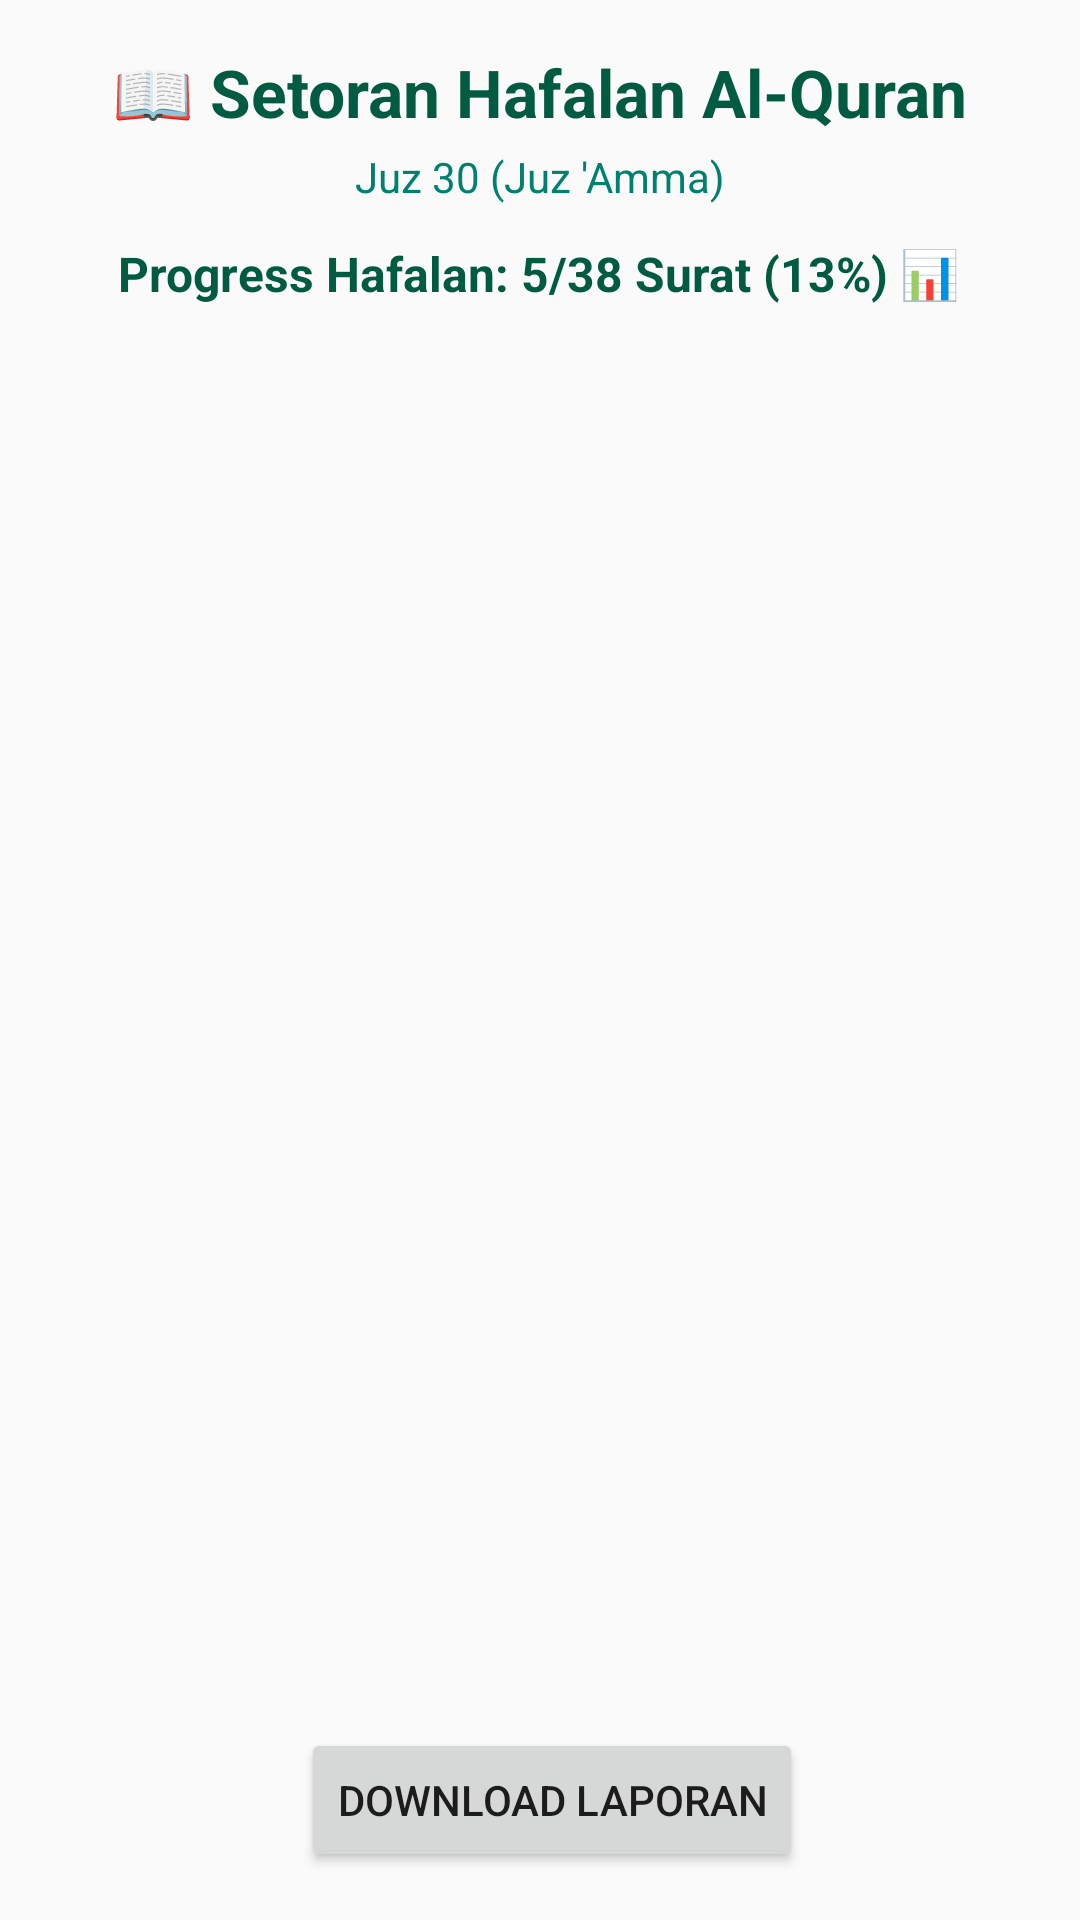

The Android layout XML behind this screen, and the referenced resources:
<!-- AndroidManifest.xml: application theme Theme.AplikasiSetoranMahasiswa -->
<!-- res/layout/activity_setoran.xml -->
<?xml version="1.0" encoding="utf-8"?>
<LinearLayout
    xmlns:android="http://schemas.android.com/apk/res/android"
    xmlns:app="http://schemas.android.com/apk/res-auto"
    xmlns:tools="http://schemas.android.com/tools"
    android:layout_width="match_parent"
    android:layout_height="match_parent"
    android:orientation="vertical"
    android:padding="16dp"
    tools:context="com.example.aplikasisetoranmahasiswa.ui.setoran.SetoranActivity">

    <LinearLayout
        android:layout_width="match_parent"
        android:layout_height="wrap_content"
        android:orientation="vertical"
        android:layout_marginBottom="16dp">

        <TextView
            android:layout_width="wrap_content"
            android:layout_height="wrap_content"
            android:text="📖 Setoran Hafalan Al-Quran"
            android:textSize="22sp"
            android:textStyle="bold"
            android:textColor="@color/green_700"
            android:layout_gravity="center_horizontal"
            android:layout_marginBottom="4dp"/>

        <TextView
            android:layout_width="wrap_content"
            android:layout_height="wrap_content"
            android:text="Juz 30 (Juz 'Amma)"
            android:textSize="14sp"
            android:textColor="@color/green_500"
            android:layout_gravity="center_horizontal"
            android:layout_marginBottom="12dp"/>

        <TextView
            android:id="@+id/textViewProgress"
            android:layout_width="wrap_content"
            android:layout_height="wrap_content"
            android:text="Progress Hafalan: 5/38 Surat (13%) 📊"
            android:textSize="16sp"
            android:layout_gravity="center_horizontal"
            android:textColor="@color/green_700"
            android:textStyle="bold"/>

    </LinearLayout>

    <androidx.recyclerview.widget.RecyclerView
        android:id="@+id/recyclerViewSetoran"
        android:layout_width="match_parent"
        android:layout_height="0dp"
        android:layout_weight="1"/>

    <LinearLayout
        android:layout_width="match_parent"
        android:layout_height="wrap_content"
        android:orientation="horizontal"
        android:gravity="center"
        android:layout_marginTop="16dp">

        <Button
            android:id="@+id/buttonDownloadLaporan"
            android:layout_width="wrap_content"
            android:layout_height="wrap_content"
            android:layout_marginStart="8dp"
            android:text="Download Laporan"/>

    </LinearLayout>

</LinearLayout>
<!-- resources referenced by this layout -->
<resources>
  <color name="green_500">#008170</color>
  <color name="green_700">#005B41</color>
  <style name="Theme.AplikasiSetoranMahasiswa" parent="Theme.AppCompat.Light.NoActionBar">
          
          <item name="colorPrimary">@color/green_500</item>
          <item name="colorPrimaryVariant">@color/green_700</item>
          <item name="colorOnPrimary">@android:color/white</item>
          
          <item name="colorSecondary">@color/green_500</item>
          <item name="colorSecondaryVariant">@color/green_700</item>
          <item name="colorOnSecondary">@android:color/white</item>
          
          <item name="android:statusBarColor">?attr/colorPrimaryVariant</item>
      </style>
</resources>
